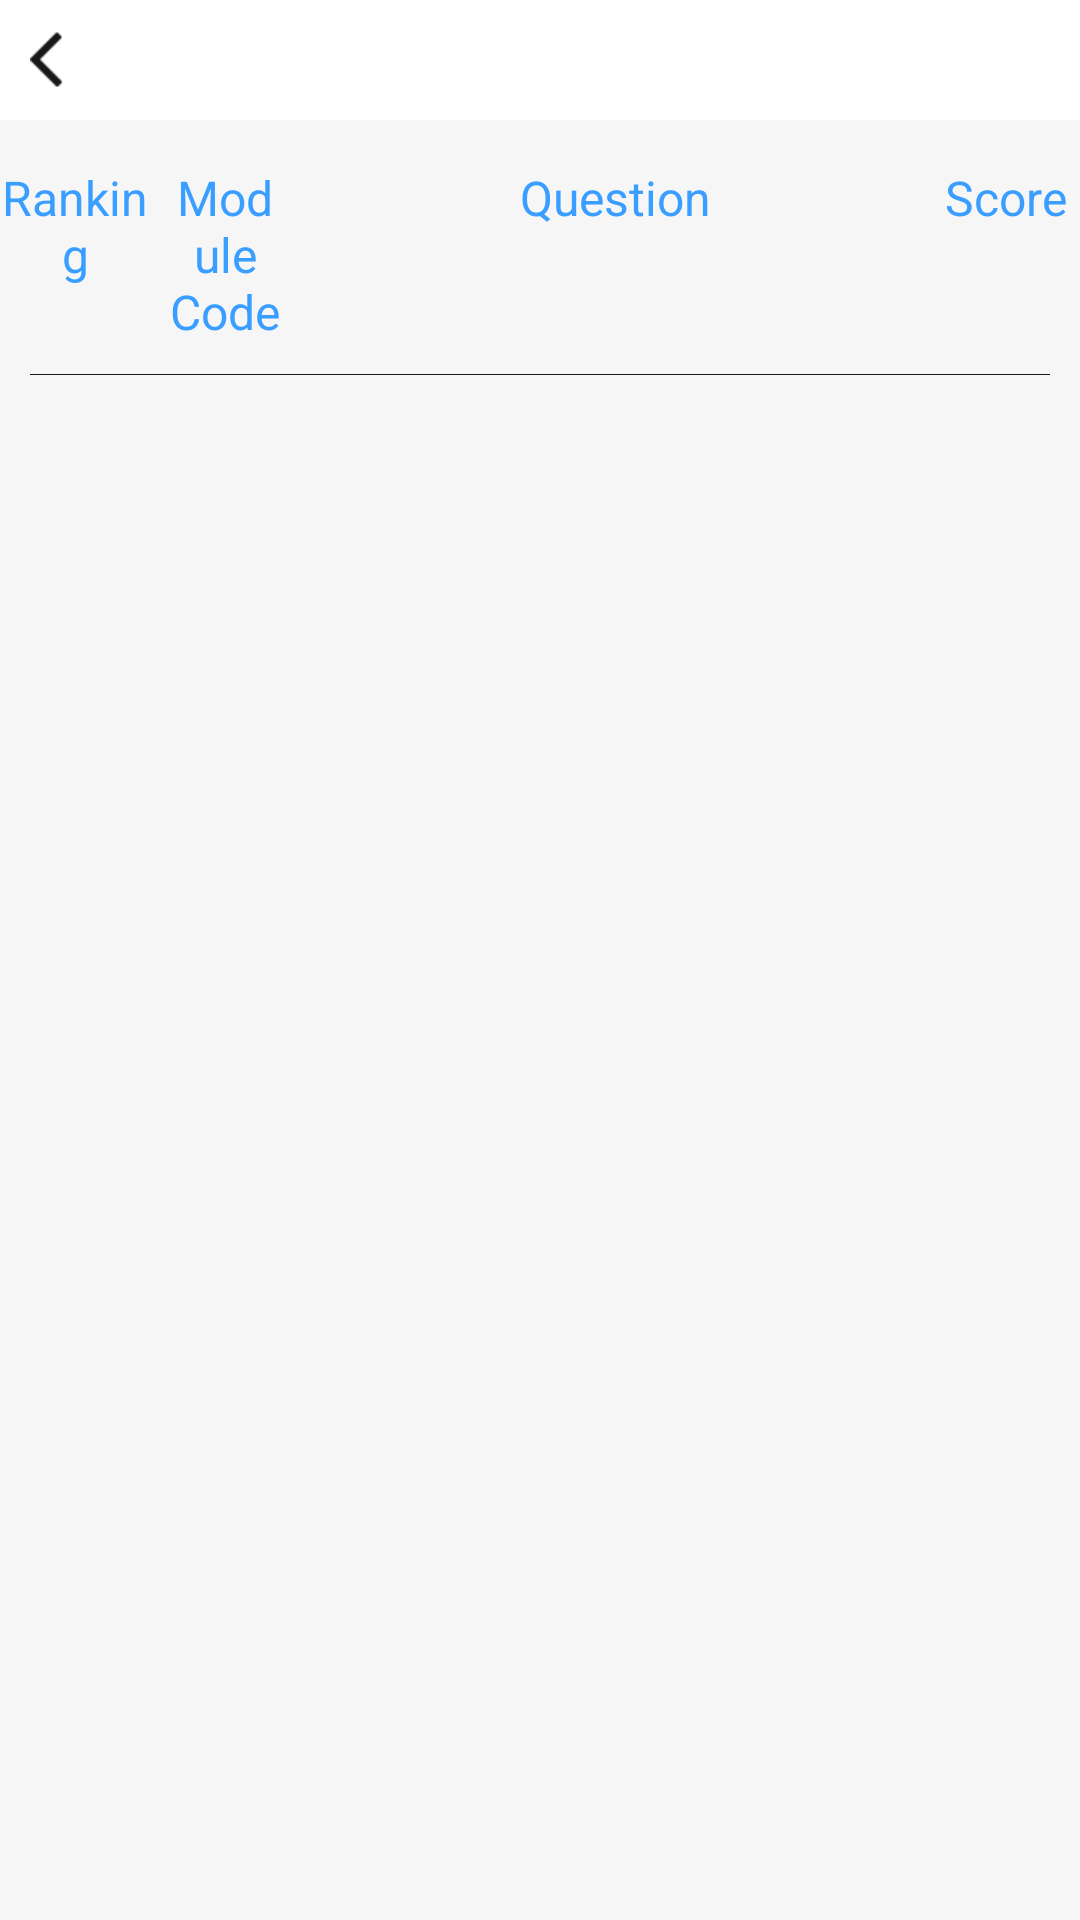

Produce the Android XML layout that renders to this screen, including the resource entries it uses.
<!-- AndroidManifest.xml: application theme AppTheme -->
<!-- res/layout/activity_all_rank.xml -->
<?xml version="1.0" encoding="utf-8"?>

<LinearLayout xmlns:android="http://schemas.android.com/apk/res/android"
    android:layout_width="match_parent"
    android:layout_height="match_parent"
    android:background="@color/bg_activity"
    android:orientation="vertical">

    <include layout="@layout/header_layout" />

    <LinearLayout
        android:layout_width="match_parent"
        android:layout_height="wrap_content"
        android:layout_marginTop="@dimen/dimen_15dp"
        android:orientation="horizontal">

        <TextView
            android:id="@+id/rank"
            android:layout_width="@dimen/dimen_50dp"
            android:layout_height="wrap_content"
            android:gravity="center"
            android:text="Ranking"
            android:textColor="@color/blue"
            android:textSize="@dimen/textsize_16sp" />

        <TextView
            android:id="@+id/code"
            android:layout_width="@dimen/dimen_50dp"
            android:layout_height="wrap_content"
            android:gravity="center"
            android:text="Module Code"
            android:textColor="@color/blue"
            android:textSize="@dimen/textsize_16sp" />

        <TextView
            android:id="@+id/name"
            android:layout_width="wrap_content"
            android:layout_height="wrap_content"
            android:layout_weight="1"
            android:gravity="center"
            android:text="Question"
            android:textColor="@color/blue"
            android:textSize="@dimen/textsize_16sp" />


        <TextView
            android:id="@+id/score"
            android:layout_width="@dimen/dimen_50dp"
            android:layout_height="wrap_content"
            android:gravity="center"
            android:text="Score"
            android:textColor="@color/blue"
            android:textSize="@dimen/textsize_16sp" />

    </LinearLayout>

    <TextView
        android:layout_width="match_parent"
        android:layout_height="1px"
        android:layout_marginLeft="@dimen/dimen_10dp"
        android:layout_marginRight="@dimen/dimen_10dp"
        android:layout_marginTop="@dimen/dimen_10dp"
        android:background="@color/default_title_color" />

    <ListView
        android:id="@+id/listview"
        android:layout_width="match_parent"
        android:layout_height="match_parent"
        android:layout_marginLeft="@dimen/dimen_10dp"
        android:layout_marginRight="@dimen/dimen_10dp"
        android:divider="@color/default_title_color"
        android:dividerHeight="1px" />

</LinearLayout>
<!-- res/layout/header_layout.xml (included above) -->
<?xml version="1.0" encoding="utf-8"?>

<LinearLayout xmlns:android="http://schemas.android.com/apk/res/android"
    android:id="@+id/header"
    android:layout_width="match_parent"
    android:layout_height="wrap_content"
    android:background="@color/white"
    android:orientation="vertical">


    <RelativeLayout
        android:id="@+id/navigation"
        android:layout_width="match_parent"
        android:layout_height="@dimen/dimen_40dp">

        <LinearLayout
            android:id="@+id/navigation_back"
            android:layout_width="wrap_content"
            android:layout_height="match_parent"
            android:gravity="center"
            android:orientation="horizontal"
            android:paddingLeft="@dimen/dimen_10dp"
            android:paddingRight="@dimen/dimen_10dp">

            <ImageView
                android:id="@+id/back_icon"
                android:layout_width="wrap_content"
                android:layout_height="wrap_content"
                android:background="@drawable/btn_navigation_back_selector" />
        </LinearLayout>

        <TextView
            android:id="@+id/title"
            android:layout_width="wrap_content"
            android:layout_height="wrap_content"
            android:layout_centerInParent="true"
            android:textColor="@color/default_title_color"
            android:textSize="@dimen/textsize_18sp" />

    </RelativeLayout>
</LinearLayout>
<!-- resources referenced by this layout -->
<resources>
  <color name="bg_activity">#F6F6F6</color>
  <color name="blue">#399EFF</color>
  <color name="default_title_color">#181818</color>
  <color name="white">#ffffff</color>
  <dimen name="dimen_10dp">10dp</dimen>
  <dimen name="dimen_15dp">15dp</dimen>
  <dimen name="dimen_40dp">40dp</dimen>
  <dimen name="dimen_50dp">50dp</dimen>
  <dimen name="textsize_16sp">16sp</dimen>
  <dimen name="textsize_18sp">18sp</dimen>
  <!-- drawable btn_navigation_back_selector (drawable) -->
  <?xml version="1.0" encoding="utf-8"?>
  
  <selector xmlns:android="http://schemas.android.com/apk/res/android">
      <item android:drawable="@drawable/icon_navigation_back_press" android:state_pressed="true" />
      <item android:drawable="@drawable/icon_navigation_back" />
  </selector>
  <style name="AppTheme" parent="Theme.AppCompat.Light.NoActionBar">
          
      </style>
  <!-- drawable icon_navigation_back_press: png bitmap (drawable-xhdpi, 679 bytes) -->
  <!-- drawable icon_navigation_back: png bitmap (drawable-xhdpi, 635 bytes) -->
</resources>
